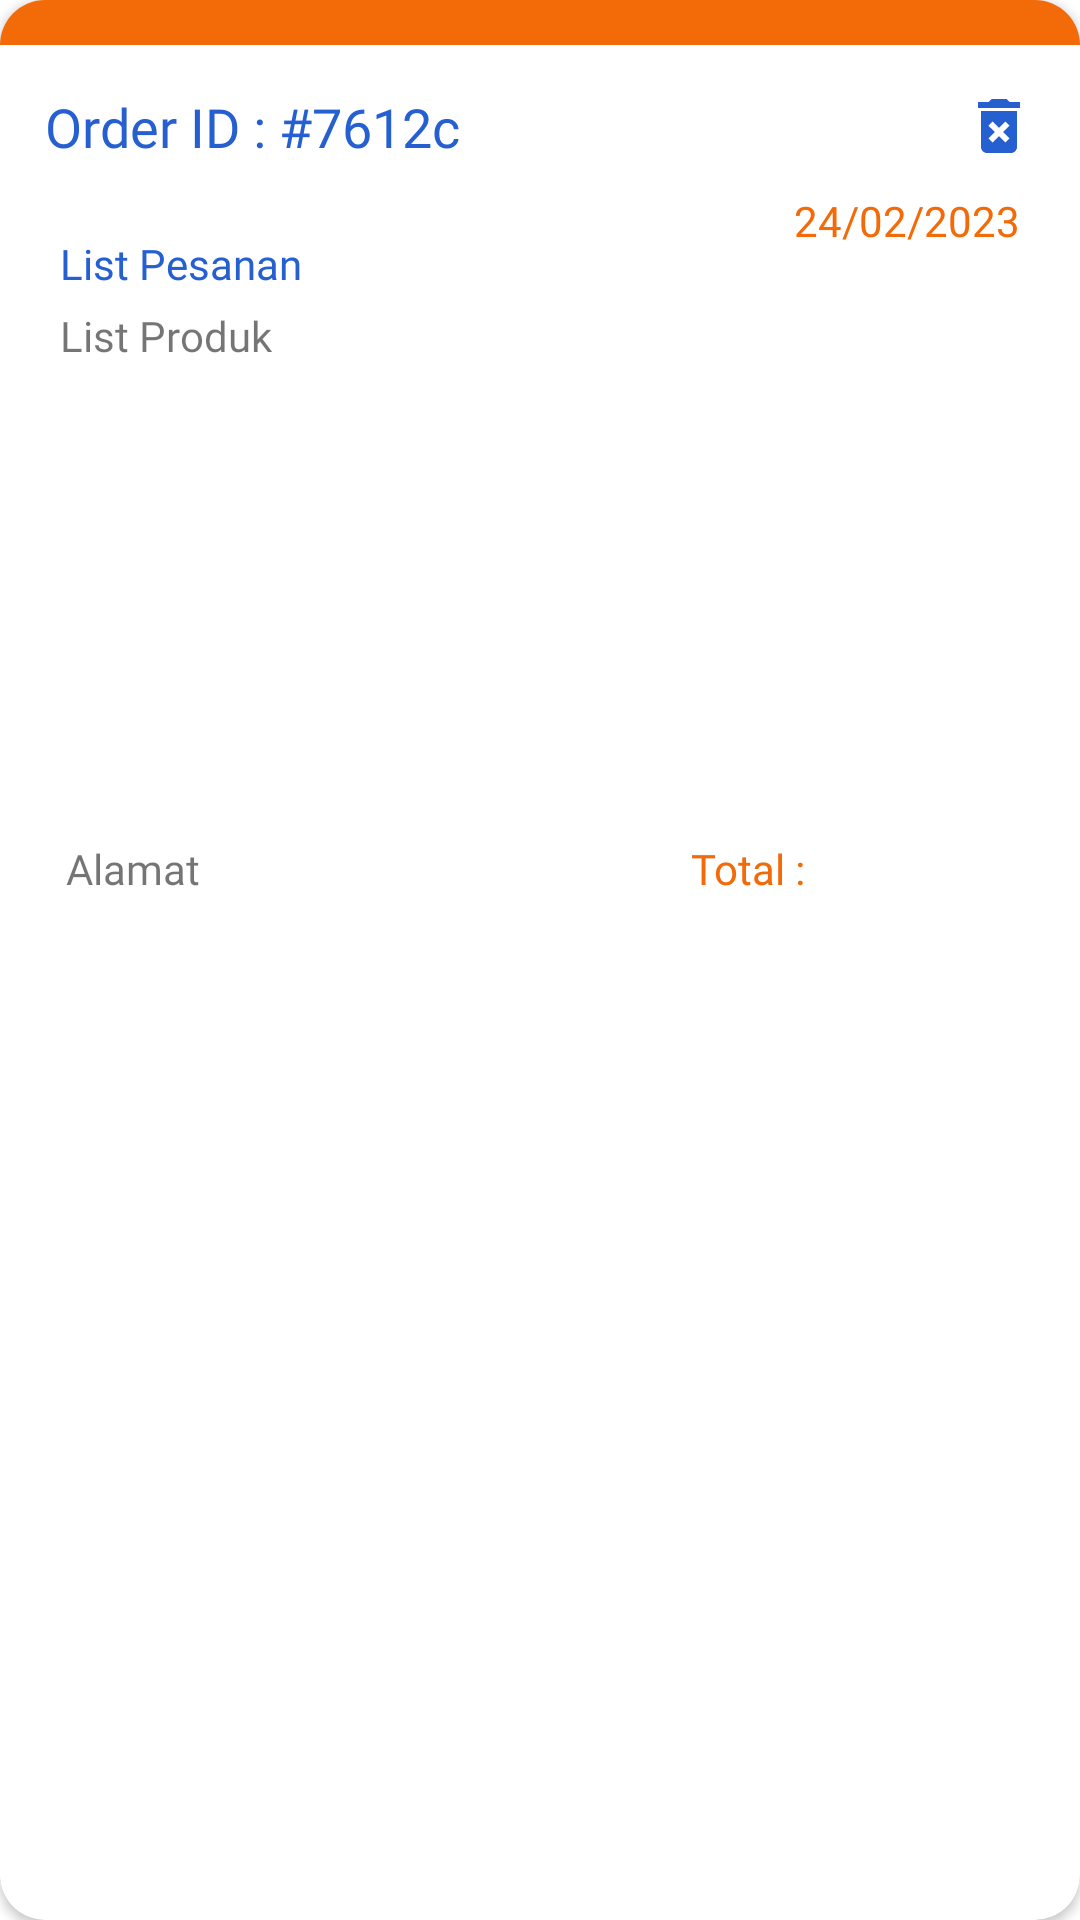

Reconstruct the res/layout file that produces this screen, plus the resources it refers to.
<!-- AndroidManifest.xml: application theme Theme.Padil -->
<!-- res/layout/list_pesanan.xml -->
<?xml version="1.0" encoding="utf-8"?>
<androidx.cardview.widget.CardView xmlns:android="http://schemas.android.com/apk/res/android"
    xmlns:tools="http://schemas.android.com/tools"
    android:layout_width="match_parent"
    android:layout_height="wrap_content"
    xmlns:app="http://schemas.android.com/apk/res-auto"
    app:cardCornerRadius="15dp"
    android:elevation="4dp"
    android:layout_margin="10dp">

    <LinearLayout
        android:layout_width="match_parent"
        android:background="@color/oren"
        android:layout_height="15dp">

    </LinearLayout>

    <androidx.constraintlayout.widget.ConstraintLayout
        android:layout_width="match_parent"
        android:layout_height="wrap_content"
        android:layout_marginTop="15dp"
        android:padding="10dp">

        <TextView
            android:id="@+id/order_id"
            android:layout_width="wrap_content"
            android:layout_height="wrap_content"
            android:layout_marginStart="5dp"
            android:layout_marginTop="5dp"
            android:fontFamily="@font/poppins_bold"
            android:text="Order ID : #7612c"
            android:textColor="@color/main"
            android:textSize="18sp"
            app:layout_constraintStart_toStartOf="parent"
            app:layout_constraintTop_toTopOf="parent" />

        <TextView
            android:id="@+id/tanggal"
            android:layout_width="wrap_content"
            android:layout_height="wrap_content"
            android:layout_marginTop="10dp"
            android:layout_marginEnd="10dp"
            android:fontFamily="@font/poppins_bold"
            android:text="24/02/2023"
            android:textColor="@color/oren"
            app:layout_constraintEnd_toEndOf="parent"
            app:layout_constraintTop_toBottomOf="@+id/deletePsnBtn">

        </TextView>

        <TextView
            android:id="@+id/produk"
            android:layout_width="wrap_content"
            android:layout_height="wrap_content"
            android:layout_marginStart="10dp"
            android:layout_marginTop="24dp"
            android:fontFamily="@font/poppins_semibold"
            android:text="List Pesanan"
            android:textColor="@color/main"
            android:textSize="14sp"
            app:layout_constraintStart_toStartOf="parent"
            app:layout_constraintTop_toBottomOf="@+id/order_id"></TextView>

        <TextView
            android:id="@+id/list_produkLP"
            android:layout_width="wrap_content"
            android:layout_height="wrap_content"
            android:layout_marginStart="10dp"
            android:layout_marginTop="5dp"
            android:fontFamily="@font/poppins_semibold"
            android:text="List Produk"
            app:layout_constraintBottom_toTopOf="@+id/alamatLP"
            app:layout_constraintStart_toStartOf="parent"
            app:layout_constraintTop_toBottomOf="@+id/produk"
            app:layout_constraintVertical_bias="0.0">

        </TextView>

        <TextView
            android:id="@+id/alamatLP"
            android:layout_width="200dp"
            android:layout_height="wrap_content"
            android:layout_marginStart="12dp"
            android:layout_marginTop="255dp"
            android:layout_marginBottom="16dp"
            android:fontFamily="@font/poppins_semibold"
            android:text="Alamat"
            app:layout_constraintBottom_toBottomOf="parent"
            app:layout_constraintStart_toStartOf="parent"
            app:layout_constraintTop_toTopOf="parent"
            app:layout_constraintVertical_bias="1.0" />

        <TextView
            android:id="@+id/totalhargaLP"
            android:layout_width="wrap_content"
            android:layout_height="wrap_content"
            android:layout_marginBottom="16dp"
            android:fontFamily="@font/poppins_semibold"
            android:text="Total : "
            android:textColor="@color/oren"
            app:layout_constraintBottom_toBottomOf="parent"
            app:layout_constraintEnd_toEndOf="parent"
            app:layout_constraintHorizontal_bias="0.096"
            app:layout_constraintStart_toEndOf="@+id/alamatLP">

        </TextView>

        <ImageView
            android:id="@+id/deletePsnBtn"
            android:layout_width="wrap_content"
            android:layout_height="wrap_content"
            android:layout_marginTop="5dp"
            android:layout_marginEnd="5dp"
            app:layout_constraintEnd_toEndOf="parent"
            app:layout_constraintTop_toTopOf="parent"
            app:srcCompat="@drawable/baseline_delete_forever_24" />


    </androidx.constraintlayout.widget.ConstraintLayout>

</androidx.cardview.widget.CardView>
<!-- resources referenced by this layout -->
<resources>
  <color name="main">#2660D0</color>
  <color name="oren">#F36B09</color>
  <!-- drawable baseline_delete_forever_24 (drawable) -->
  <vector android:height="24dp" android:tint="#265FCF"
      android:viewportHeight="24" android:viewportWidth="24"
      android:width="24dp" xmlns:android="http://schemas.android.com/apk/res/android">
      <path android:fillColor="@android:color/white" android:pathData="M6,19c0,1.1 0.9,2 2,2h8c1.1,0 2,-0.9 2,-2L18,7L6,7v12zM8.46,11.88l1.41,-1.41L12,12.59l2.12,-2.12 1.41,1.41L13.41,14l2.12,2.12 -1.41,1.41L12,15.41l-2.12,2.12 -1.41,-1.41L10.59,14l-2.13,-2.12zM15.5,4l-1,-1h-5l-1,1L5,4v2h14L19,4z"/>
  </vector>
  <style name="Theme.Padil" parent="Theme.MaterialComponents.Light.NoActionBar">
          
          <item name="colorPrimary">@color/white</item>
          <item name="colorPrimaryVariant">@color/main</item>
          <item name="colorOnPrimary">@color/oren</item>
          
          <item name="colorSecondary">@color/teal_200</item>
          <item name="colorSecondaryVariant">@color/teal_700</item>
          <item name="colorOnSecondary">@color/black</item>
          
          <item name="android:statusBarColor" tools:targetApi="l">?attr/colorPrimaryVariant</item>
          
          <item name="android:itemTextAppearance">@style/CustomTextItems</item>
      </style>
  <color name="white">#FFFFFFFF</color>
  <color name="teal_200">#FF03DAC5</color>
  <color name="teal_700">#FF018786</color>
  <color name="black">#FF000000</color>
  <style name="CustomTextItems" parent="@android:style/TextAppearance.Widget.IconMenu.Item">
          <item name="fontFamily">@font/poppins_medium</item>
      </style>
</resources>
